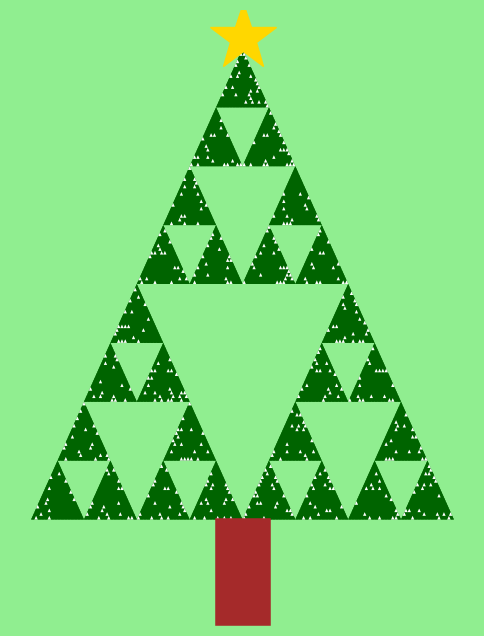

Python code for this plot:
import matplotlib.pyplot as plt
from random import randint

plt.figure(figsize=(6, 8), facecolor='lightgreen')

plt.plot([45, 45], [-15, -5], 'brown', linewidth=40)
plt.plot([45],[92],'gold', marker="*", markersize=50)

def draw_sierpinski(points, depth, colors):
    x1, y1, x2, y2, x3, y3 = points
    if depth > 0:
        draw_sierpinski([x1, y1, (x1 + x2) / 2, (y1 + y2) / 2, (x1 + x3) / 2, (y1 + y3) / 2], depth - 1, colors)
        draw_sierpinski([(x1 + x2) / 2, (y1 + y2) / 2, x2, y2, (x2 + x3) / 2, (y2 + y3) / 2], depth - 1, colors)
        draw_sierpinski([(x1 + x3) / 2, (y1 + y3) / 2, (x2 + x3) / 2, (y2 + y3) / 2, x3, y3], depth - 1, colors)
    else:
        color = colors[randint(0, len(colors)-1)]
        plt.fill([x1, x2, x3, x1], [y1, y2, y3, y1], color)

draw_sierpinski([0, 0, 90, 0, 45, 90], 3, colors=['darkgreen'])
draw_sierpinski([0, 0, 90, 0, 45, 90], 7, colors=['white', 'darkgreen','darkgreen','darkgreen'])

plt.axis('off')
plt.savefig('hw7.png')
plt.show()
